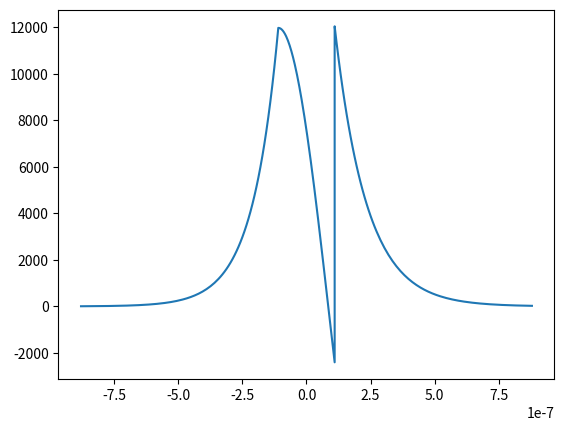

Here is the Python script that generated this plot:
#Author: Alexander Greenwood
#The following scripts have been used for my BASc thesis on a "Segmented Microring Modulator"


#Based on the following sources:
#Silicon Photonics Design
#By Professor Lukas Chrostowski, Professor Michael Hochberg
#Photonics
#By Prof. Amnon Yariv, Prof. Pochi Yeh


#This is a work in progress :)

import math
import numpy as np
import matplotlib as mpl
import matplotlib.pyplot as plt
#First define some physical constants
n_i = 1.1*10**10 #intrinsic carrier concentration [cm^-3]
k_b = 1.38*10**(-23) #Boltzmann's constant [JK^-1]
epsilon_o = 8.85*10**(-14) #permittivity of free space [F/m] 
q = 1.602*10**(-19) # charge of an electron [C]
temp = 300 # [K]
pi = 3.14
c = 2.98*10**(8)
mu=4*pi*1e-7
#############################################################
def get_neff(d, wavelength, n1, n2):
#Obtain effective index profile for our waveguide
    k0 = 2*pi / wavelength
    k = n2*k0
    beta = np.linspace(n1*k0,n2*k0, num=1000)# Our propagation constant is somewhere between these two spatial freq's 
    beta = beta[:-1]
    h = np.sqrt(k**2 - beta**2) 
    q = np.sqrt(beta**2 - (k0*n1)**2)
    te_rel = np.tan(h*d)*(h**2 - q**2) - 2*h*q # The zeros of this relation correspond to our modes!
    zeros = list() 
    intervals = (te_rel>=0).astype(int) - (te_rel<0).astype(int)
    ############################################
    #find indexes of zeros!
    for i in range(1,te_rel.size):
        if(intervals[i]-intervals[i-1]>0):
            zeros.append(i)

    #zeros = zeros[:-1]
    neff = beta[zeros] / k0
    h_m = h[zeros]
    q_m = q[zeros]
    print(neff)

    return [neff,h_m,q_m,beta[zeros],k0]


############################################################# 
def get_coupling_coeff(coupling_length,spacing,d, wavelength, n1, n2): 
    print("This is a placeholder")

def get_field_profile(d, wavelength, n1, n2): 
    #In the Yariv text, we think of the x axis as normal to the substrate. 
    
    #Much of the following code has been taken from the Matlab scripts provided in Silicon Photonics Design by Chrostowski and Hochberg
    
    pts = 100
    M = 4 #Our simulation window is bounded between -4d and 4d
    x1=np.linspace( -M*d, -d/2, pts) 
    x2=np.linspace( -d/2, d/2, pts)
    x3=np.linspace( d/2, M*d, pts)
    x=[x1, x2, x3]
    nx=np.concatenate((n1*np.ones(pts), n2*np.ones(pts), n1*np.ones(pts)),axis=None)
     
    print(nx)
    mode_results = get_neff(220e-9,1.55e-6,1.444,3.47) #mode_results = [neff,h_m,q_m,beta,k]

    neff = mode_results[0]
    h_m = mode_results[1]
    q_m = mode_results[2]
    beta = mode_results[3]
    k0 = mode_results[4]
    omega = c / n2 * k0
    
    
    #Define normalization coefficient C:
    #More information on this can be found in Chapter 3.2 of Photonics by Yariv and Yeh
    C = 2 * h_m * np.power((omega * mu / (beta * (d + 1/q_m + 1/q_m)*(h_m**2 + q_m**2))),0.5)
    print(C)
    E = np.zeros(pts*3)
    for i in range(0,len(C)):
        #region 1 E field
        E1 = C[i]*np.exp(q_m*(x1+d/2))
        #region 2 E field
        E2 = C[i]*(np.cos(h_m[i]*(x2+d/2))-q/h_m[i]*np.sin(h_m[i]*(x2+d/2)))

        #region 3 E field. We're assuming that the refractive indexes of the BOX and cladding are identical.
        E3 = C[i]*(np.cos(h_m[i]*d)+q_m[i] / h_m[i] * np.sin(h_m[i]*d))*np.exp(-h_m[i]*(x3-d/2))

        E += np.concatenate((E1,E2,E3),axis=None)

    x = np.concatenate((x1,x2,x3), axis=None)
    plt.plot(x,E)
    plt.show()


    





get_field_profile(220e-9,1.55e-6,1.444,3.47)